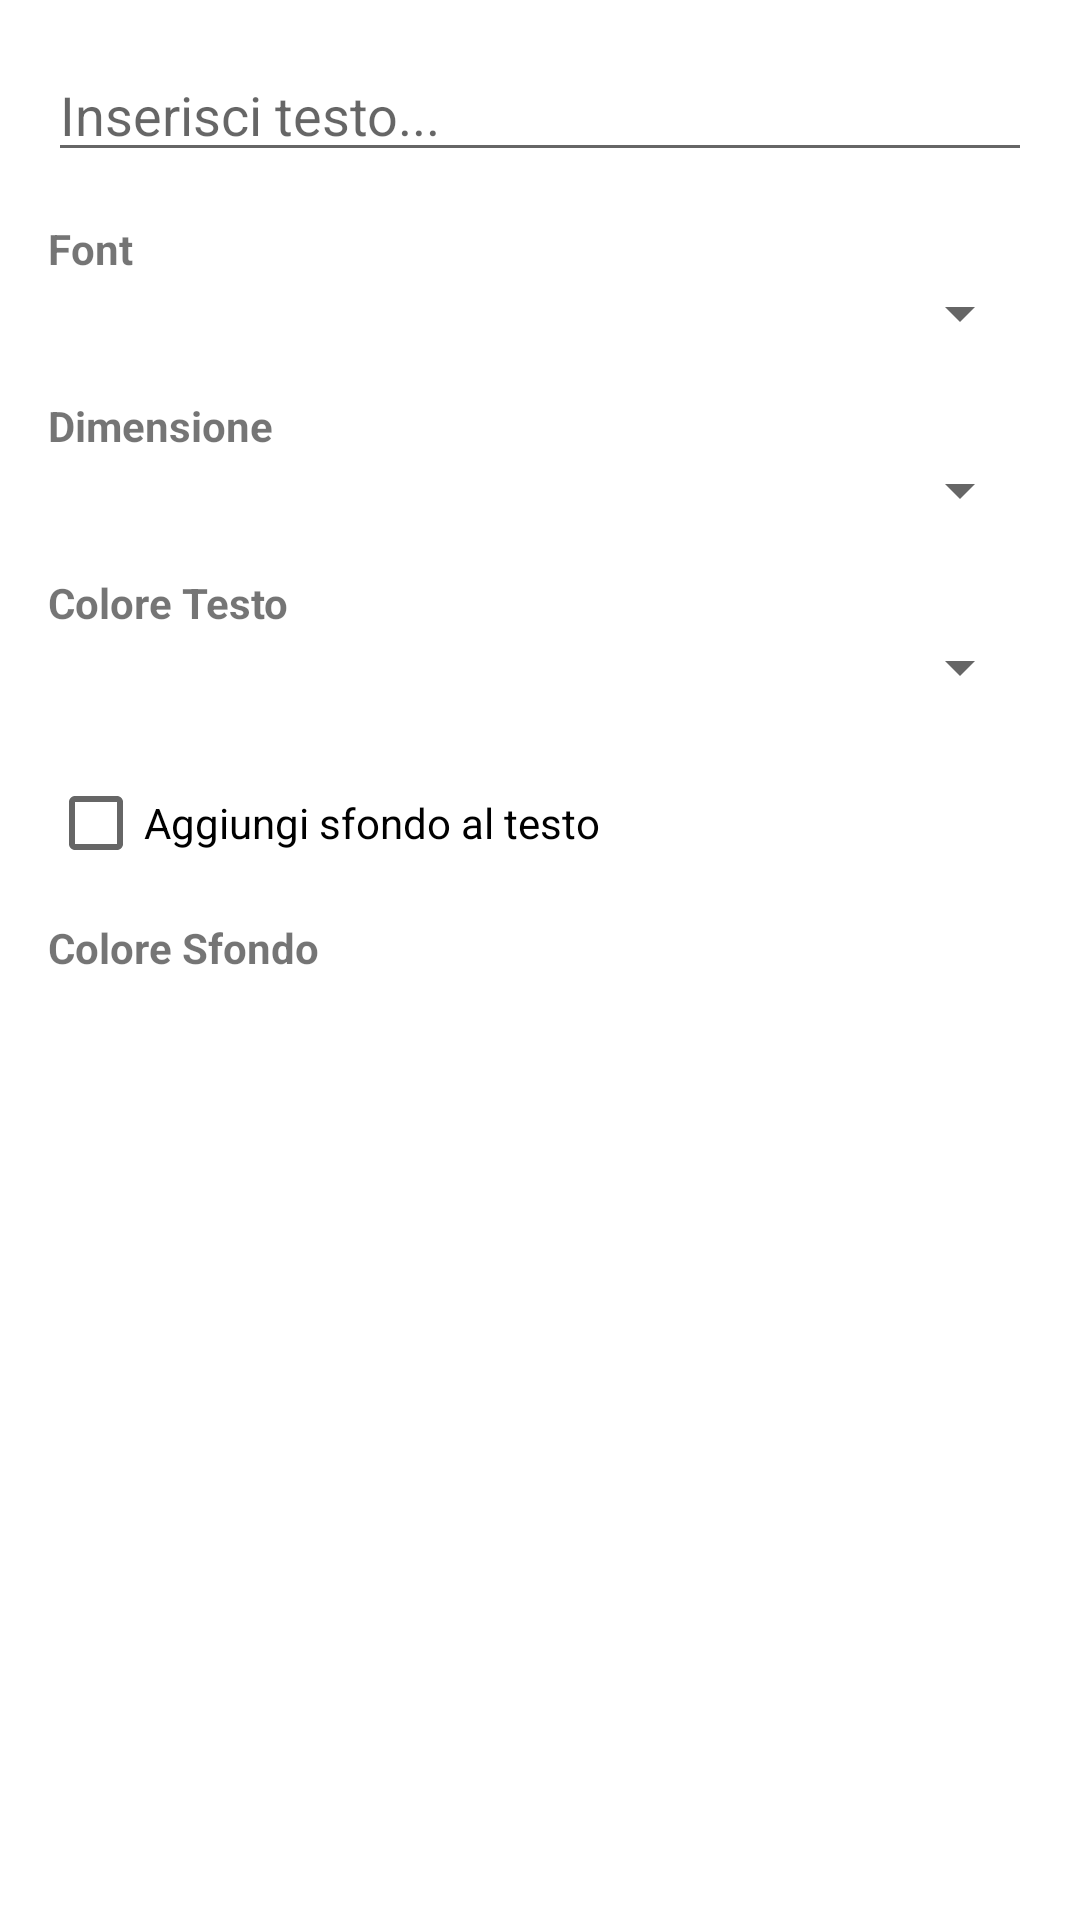

Android layout source for this screen:
<!-- AndroidManifest.xml: application theme Theme.TestShutApp -->
<!-- res/layout/dialog_add_text.xml -->
<?xml version="1.0" encoding="utf-8"?>
<LinearLayout xmlns:android="http://schemas.android.com/apk/res/android"
    android:layout_width="match_parent"
    android:layout_height="wrap_content"
    android:orientation="vertical"
    android:padding="16dp">

    <EditText
        android:id="@+id/editTextContent"
        android:layout_width="match_parent"
        android:layout_height="wrap_content"
        android:hint="Inserisci testo..."
        android:inputType="text"
        android:minLines="1"
        android:maxLines="3" />

    <TextView
        android:layout_width="match_parent"
        android:layout_height="wrap_content"
        android:layout_marginTop="16dp"
        android:text="Font"
        android:textStyle="bold" />

    <Spinner
        android:id="@+id/spinnerFont"
        android:layout_width="match_parent"
        android:layout_height="wrap_content" />

    <TextView
        android:layout_width="match_parent"
        android:layout_height="wrap_content"
        android:layout_marginTop="16dp"
        android:text="Dimensione"
        android:textStyle="bold" />

    <Spinner
        android:id="@+id/spinnerSize"
        android:layout_width="match_parent"
        android:layout_height="wrap_content" />

    <TextView
        android:layout_width="match_parent"
        android:layout_height="wrap_content"
        android:layout_marginTop="16dp"
        android:text="Colore Testo"
        android:textStyle="bold" />

    <Spinner
        android:id="@+id/spinnerColor"
        android:layout_width="match_parent"
        android:layout_height="wrap_content" />

    <CheckBox
        android:id="@+id/checkboxBackground"
        android:layout_width="match_parent"
        android:layout_height="wrap_content"
        android:layout_marginTop="16dp"
        android:text="Aggiungi sfondo al testo" />

    <TextView
        android:layout_width="match_parent"
        android:layout_height="wrap_content"
        android:layout_marginTop="8dp"
        android:text="Colore Sfondo"
        android:textStyle="bold" />

    <Spinner
        android:id="@+id/spinnerBgColor"
        android:layout_width="match_parent"
        android:layout_height="wrap_content"
        android:visibility="gone" />

</LinearLayout>
<!-- resources referenced by this layout -->
<resources>
  <style name="Theme.TestShutApp" parent="Theme.MaterialComponents.DayNight.DarkActionBar">
          
          <item name="colorPrimary">@color/purple_500</item>
          <item name="colorPrimaryVariant">@color/purple_700</item>
          <item name="colorOnPrimary">@color/white</item>
          
          <item name="colorSecondary">@color/teal_200</item>
          <item name="colorSecondaryVariant">@color/teal_700</item>
          <item name="colorOnSecondary">@color/black</item>
          
          <item name="android:statusBarColor">?attr/colorPrimaryVariant</item>
          
      </style>
  <color name="purple_500">#FF6200EE</color>
  <color name="purple_700">#FF3700B3</color>
  <color name="white">#FFFFFFFF</color>
  <color name="teal_200">#FF03DAC5</color>
  <color name="teal_700">#FF018786</color>
  <color name="black">#FF000000</color>
</resources>
